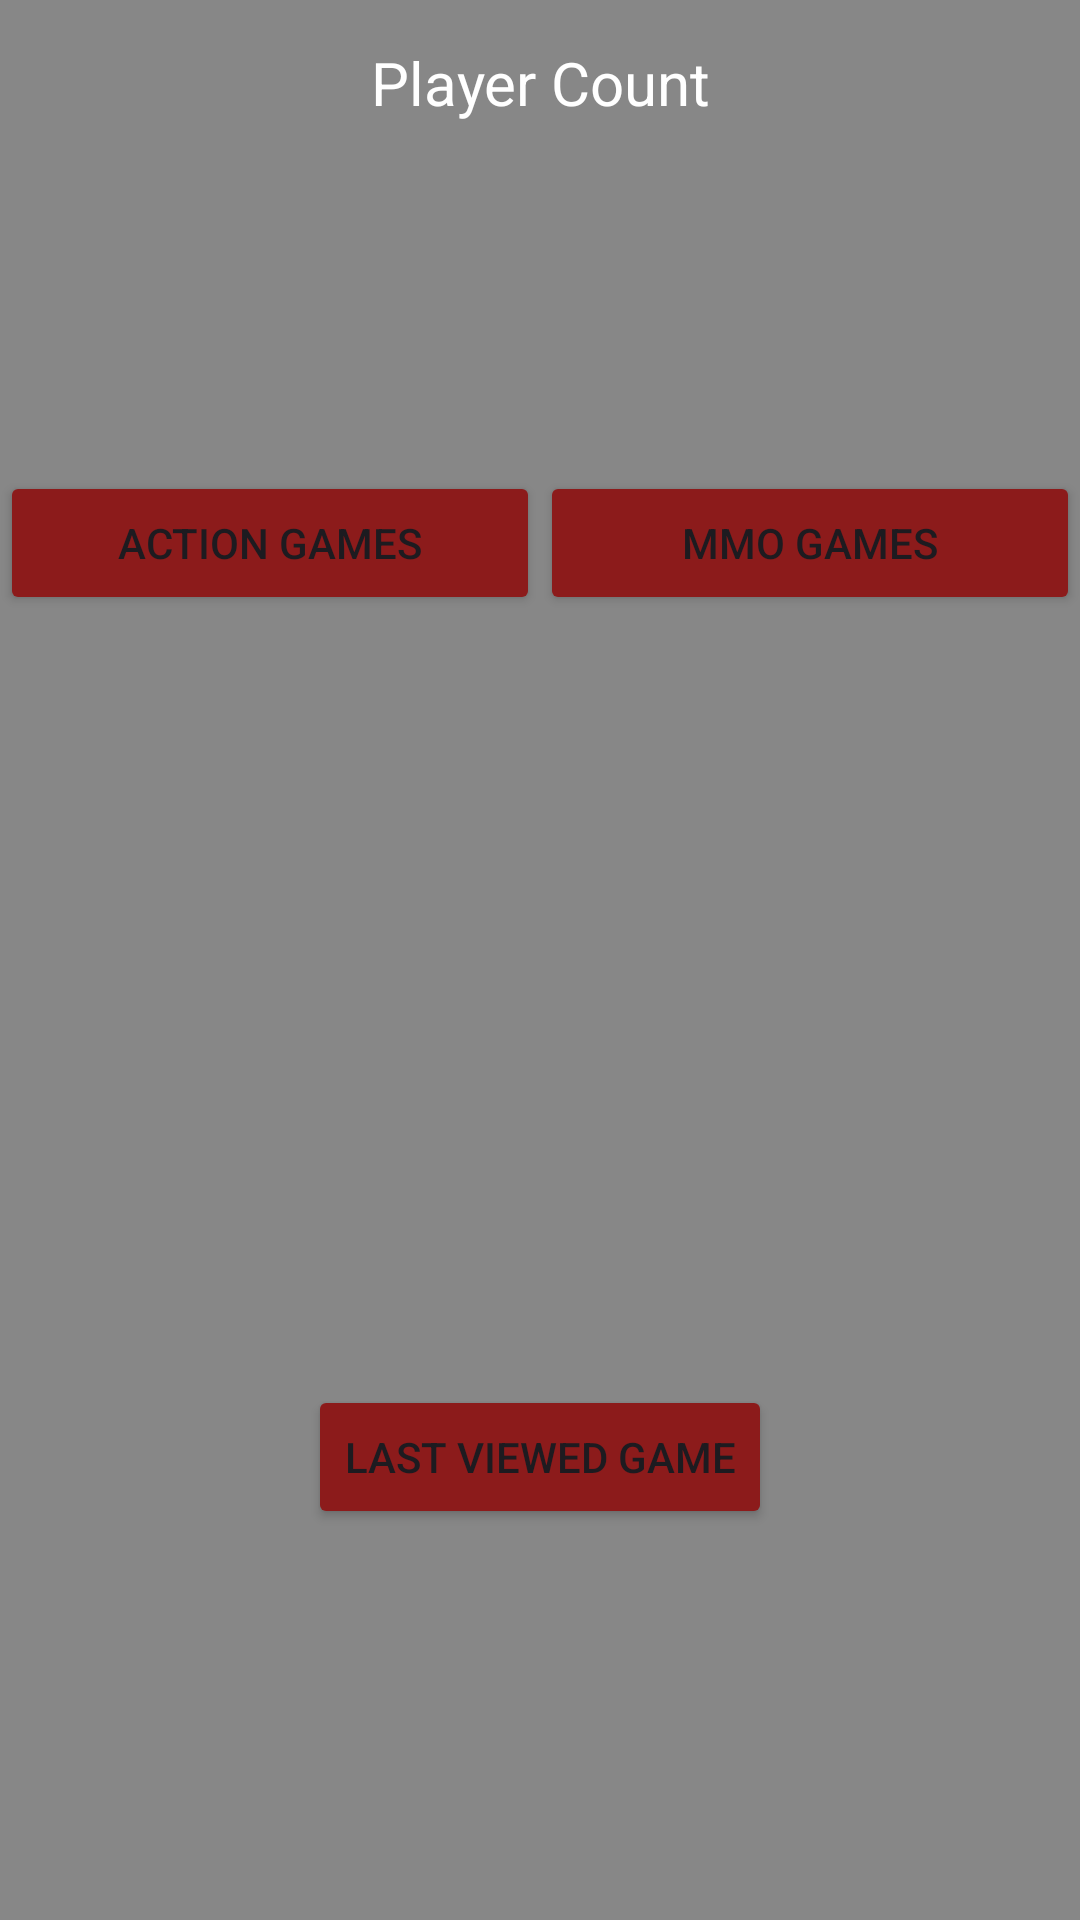

Reconstruct the res/layout file that produces this screen, plus the resources it refers to.
<!-- AndroidManifest.xml: application theme Theme.PlayerCount -->
<!-- res/layout/activity_main.xml -->
<?xml version="1.0" encoding="utf-8"?>
<layout xmlns:android="http://schemas.android.com/apk/res/android"
    xmlns:app="http://schemas.android.com/apk/res-auto"
    xmlns:tools="http://schemas.android.com/tools"
    >

    <data>
        <variable
            name="viewModel"
            type="com.example.playercount.main.MainViewModel" />
    </data>

<androidx.constraintlayout.widget.ConstraintLayout
    android:layout_width="match_parent"
    android:layout_height="match_parent"
    android:background="@color/gray"
    tools:context=".main.MainActivity">

    <TextView
        android:id="@+id/textView"
        android:layout_width="154dp"
        android:layout_height="55dp"
        android:text="Player Count"
        android:gravity="center"
        android:textSize="20sp"
        android:textColor="@color/white"
        app:layout_constraintBottom_toBottomOf="parent"
        app:layout_constraintEnd_toEndOf="parent"
        app:layout_constraintStart_toStartOf="parent"
        app:layout_constraintTop_toTopOf="parent"
        app:layout_constraintVertical_bias="0.0" />

    <Button
        android:id="@+id/button"
        android:layout_width="0dp"
        android:layout_height="wrap_content"
        android:onClick="@{ () -> viewModel.changeActivityToAction() }"
        android:text="Action games"
        android:backgroundTint="@color/red"
        app:layout_constraintBottom_toBottomOf="parent"
        app:layout_constraintEnd_toStartOf="@+id/button2"
        app:layout_constraintStart_toStartOf="parent"
        app:layout_constraintTop_toBottomOf="@+id/textView"
        app:layout_constraintVertical_bias="0.19" />

    <Button
        android:id="@+id/button2"
        android:layout_width="0dp"
        android:layout_height="wrap_content"
        android:onClick="@{ () -> viewModel.changeActivityToMMO() }"
        android:text="MMO games"
        android:backgroundTint="@color/red"
        app:layout_constraintBottom_toBottomOf="parent"
        app:layout_constraintEnd_toEndOf="parent"
        app:layout_constraintStart_toEndOf="@+id/button"
        app:layout_constraintTop_toBottomOf="@+id/textView"
        app:layout_constraintVertical_bias="0.19" />

    <Button
        android:id="@+id/button5"
        android:layout_width="wrap_content"
        android:layout_height="wrap_content"
        android:backgroundTint="@color/red"
        android:onClick="@{ () -> viewModel.testLoadData() }"
        android:text="Last viewed game"
        app:layout_constraintBottom_toBottomOf="parent"
        app:layout_constraintEnd_toEndOf="parent"
        app:layout_constraintStart_toStartOf="parent"
        app:layout_constraintTop_toTopOf="parent"
        app:layout_constraintVertical_bias="0.78" />

</androidx.constraintlayout.widget.ConstraintLayout>
</layout>
<!-- resources referenced by this layout -->
<resources>
  <color name="gray">#878787</color>
  <color name="red">#8C1B1B</color>
  <color name="white">#FFFFFFFF</color>
  <style name="Theme.PlayerCount" parent="Base.Theme.PlayerCount" />
  <style name="Base.Theme.PlayerCount" parent="Theme.Material3.DayNight.NoActionBar">
          
          
      </style>
</resources>
